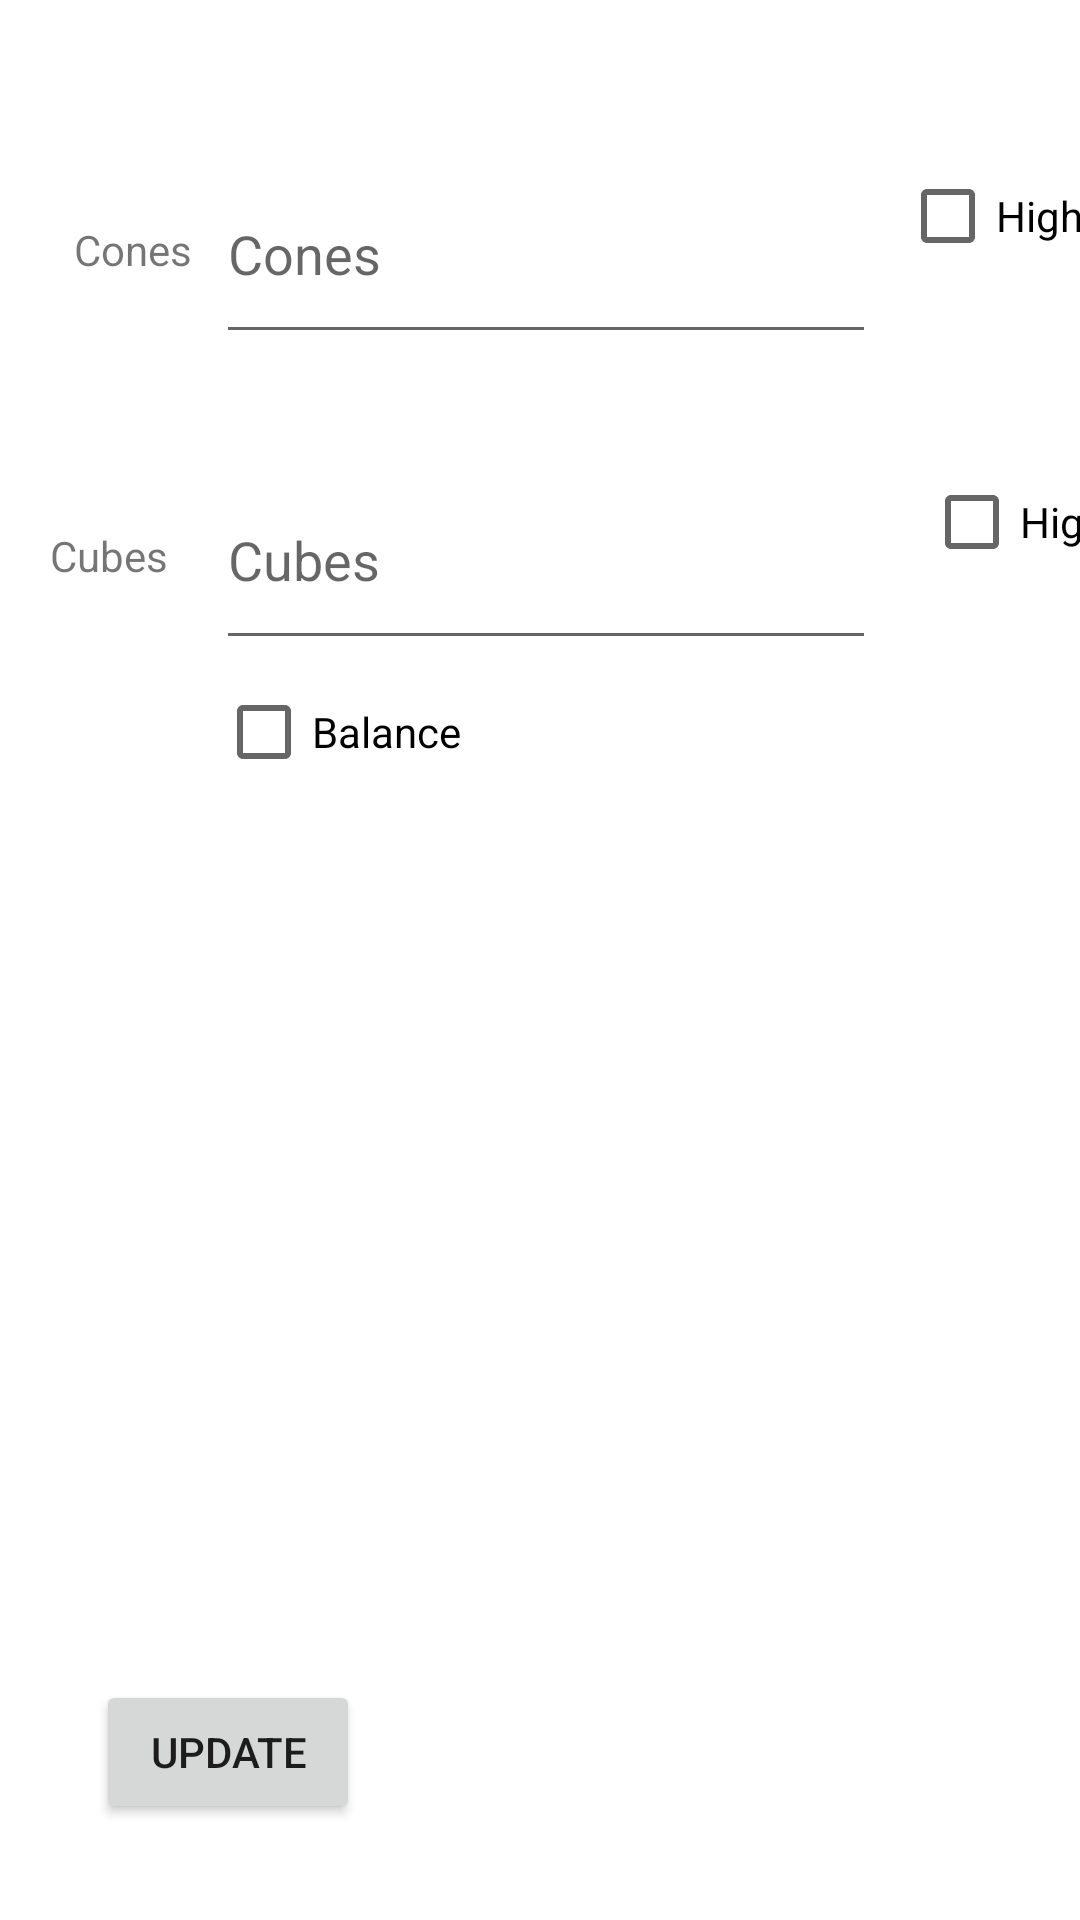

Produce the Android XML layout that renders to this screen, including the resource entries it uses.
<!-- AndroidManifest.xml: application theme Theme.FRCScoutingApp2023 -->
<!-- res/layout/activity_update_data.xml -->
<?xml version="1.0" encoding="utf-8"?>
<androidx.constraintlayout.widget.ConstraintLayout xmlns:android="http://schemas.android.com/apk/res/android"
    xmlns:app="http://schemas.android.com/apk/res-auto"
    xmlns:tools="http://schemas.android.com/tools"
    android:layout_width="match_parent"
    android:layout_height="match_parent"
    tools:context=".TeleOpInput">

    <CheckBox
        android:id="@+id/Balance_update_cb"
        android:layout_width="wrap_content"
        android:layout_height="wrap_content"
        android:text="Balance"
        app:layout_constraintStart_toStartOf="@+id/cubeInput_update_et"
        app:layout_constraintTop_toBottomOf="@+id/cubeInput_update_et" />

    <CheckBox
        android:id="@+id/low_cube_cb"
        android:layout_width="wrap_content"
        android:layout_height="wrap_content"
        android:layout_marginStart="8dp"
        android:text="Low"
        app:layout_constraintStart_toEndOf="@+id/mid_cube_cb"
        app:layout_constraintTop_toTopOf="@+id/mid_cube_cb" />

    <EditText
        android:id="@+id/cubeInput_update_et"
        android:layout_width="220dp"
        android:layout_height="70dp"
        android:layout_marginTop="32dp"
        android:ems="10"
        android:hint="Cubes"
        android:inputType="number"
        app:layout_constraintStart_toStartOf="@+id/coneInput_et"
        app:layout_constraintTop_toBottomOf="@+id/coneInput_et" />

    <CheckBox
        android:id="@+id/mid_cone_cb"
        android:layout_width="wrap_content"
        android:layout_height="wrap_content"
        android:layout_marginStart="4dp"
        android:text="Mid"
        app:layout_constraintStart_toEndOf="@+id/high_cone_cb"
        app:layout_constraintTop_toTopOf="@+id/high_cone_cb" />

    <CheckBox
        android:id="@+id/low_cone_cb"
        android:layout_width="wrap_content"
        android:layout_height="wrap_content"
        android:layout_marginStart="8dp"
        android:text="Low"
        app:layout_constraintStart_toEndOf="@+id/mid_cone_cb"
        app:layout_constraintTop_toTopOf="@+id/mid_cone_cb" />

    <EditText
        android:id="@+id/coneInput_et"
        android:layout_width="220dp"
        android:layout_height="70dp"
        android:layout_marginStart="72dp"
        android:layout_marginTop="48dp"
        android:ems="10"
        android:hint="Cones"
        android:inputType="number"
        app:layout_constraintStart_toStartOf="parent"
        app:layout_constraintTop_toTopOf="parent" />

    <CheckBox
        android:id="@+id/high_cone_cb"
        android:layout_width="wrap_content"
        android:layout_height="wrap_content"
        android:layout_marginStart="8dp"
        android:text="High"
        app:layout_constraintStart_toEndOf="@+id/coneInput_et"
        app:layout_constraintTop_toTopOf="@+id/coneInput_et" />

    <CheckBox
        android:id="@+id/high_cube_cb"
        android:layout_width="wrap_content"
        android:layout_height="wrap_content"
        android:layout_marginStart="16dp"
        android:text="High"
        app:layout_constraintStart_toEndOf="@+id/cubeInput_update_et"
        app:layout_constraintTop_toTopOf="@+id/cubeInput_update_et" />

    <CheckBox
        android:id="@+id/mid_cube_cb"
        android:layout_width="wrap_content"
        android:layout_height="wrap_content"
        android:layout_marginStart="4dp"
        android:text="Mid"
        app:layout_constraintStart_toEndOf="@+id/high_cube_cb"
        app:layout_constraintTop_toTopOf="@+id/high_cube_cb" />

    <Button
        android:id="@+id/addData_update_btn"
        android:layout_width="wrap_content"
        android:layout_height="wrap_content"
        android:layout_marginStart="32dp"
        android:layout_marginBottom="32dp"
        android:text="Update"
        app:layout_constraintBottom_toBottomOf="parent"
        app:layout_constraintStart_toStartOf="parent" />

    <TextView
        android:id="@+id/cone_txt"
        android:layout_width="wrap_content"
        android:layout_height="wrap_content"
        android:layout_marginEnd="8dp"
        android:text="Cones"
        app:layout_constraintBottom_toBottomOf="@+id/coneInput_et"
        app:layout_constraintEnd_toStartOf="@+id/coneInput_et"
        app:layout_constraintTop_toTopOf="@+id/coneInput_et" />

    <TextView
        android:id="@+id/cube_txt"
        android:layout_width="wrap_content"
        android:layout_height="wrap_content"
        android:layout_marginEnd="16dp"
        android:text="Cubes"
        app:layout_constraintBottom_toBottomOf="@+id/cubeInput_update_et"
        app:layout_constraintEnd_toStartOf="@+id/cubeInput_update_et"
        app:layout_constraintTop_toTopOf="@+id/cubeInput_update_et" />

</androidx.constraintlayout.widget.ConstraintLayout>
<!-- resources referenced by this layout -->
<resources>
  <style name="Theme.FRCScoutingApp2023" parent="Theme.MaterialComponents.DayNight.DarkActionBar">
          
          <item name="colorPrimary">#003CEE</item>
          <item name="colorPrimaryVariant">#0018B3</item>
          <item name="colorOnPrimary">@color/white</item>
          
          <item name="colorSecondary">@color/teal_200</item>
          <item name="colorSecondaryVariant">@color/teal_700</item>
          <item name="colorOnSecondary">@color/black</item>
          
          <item name="android:statusBarColor">?attr/colorPrimaryVariant</item>
          
      </style>
  <color name="white">#FFFFFFFF</color>
  <color name="teal_200">#FF03DAC5</color>
  <color name="teal_700">#FF018786</color>
  <color name="black">#FF000000</color>
</resources>
